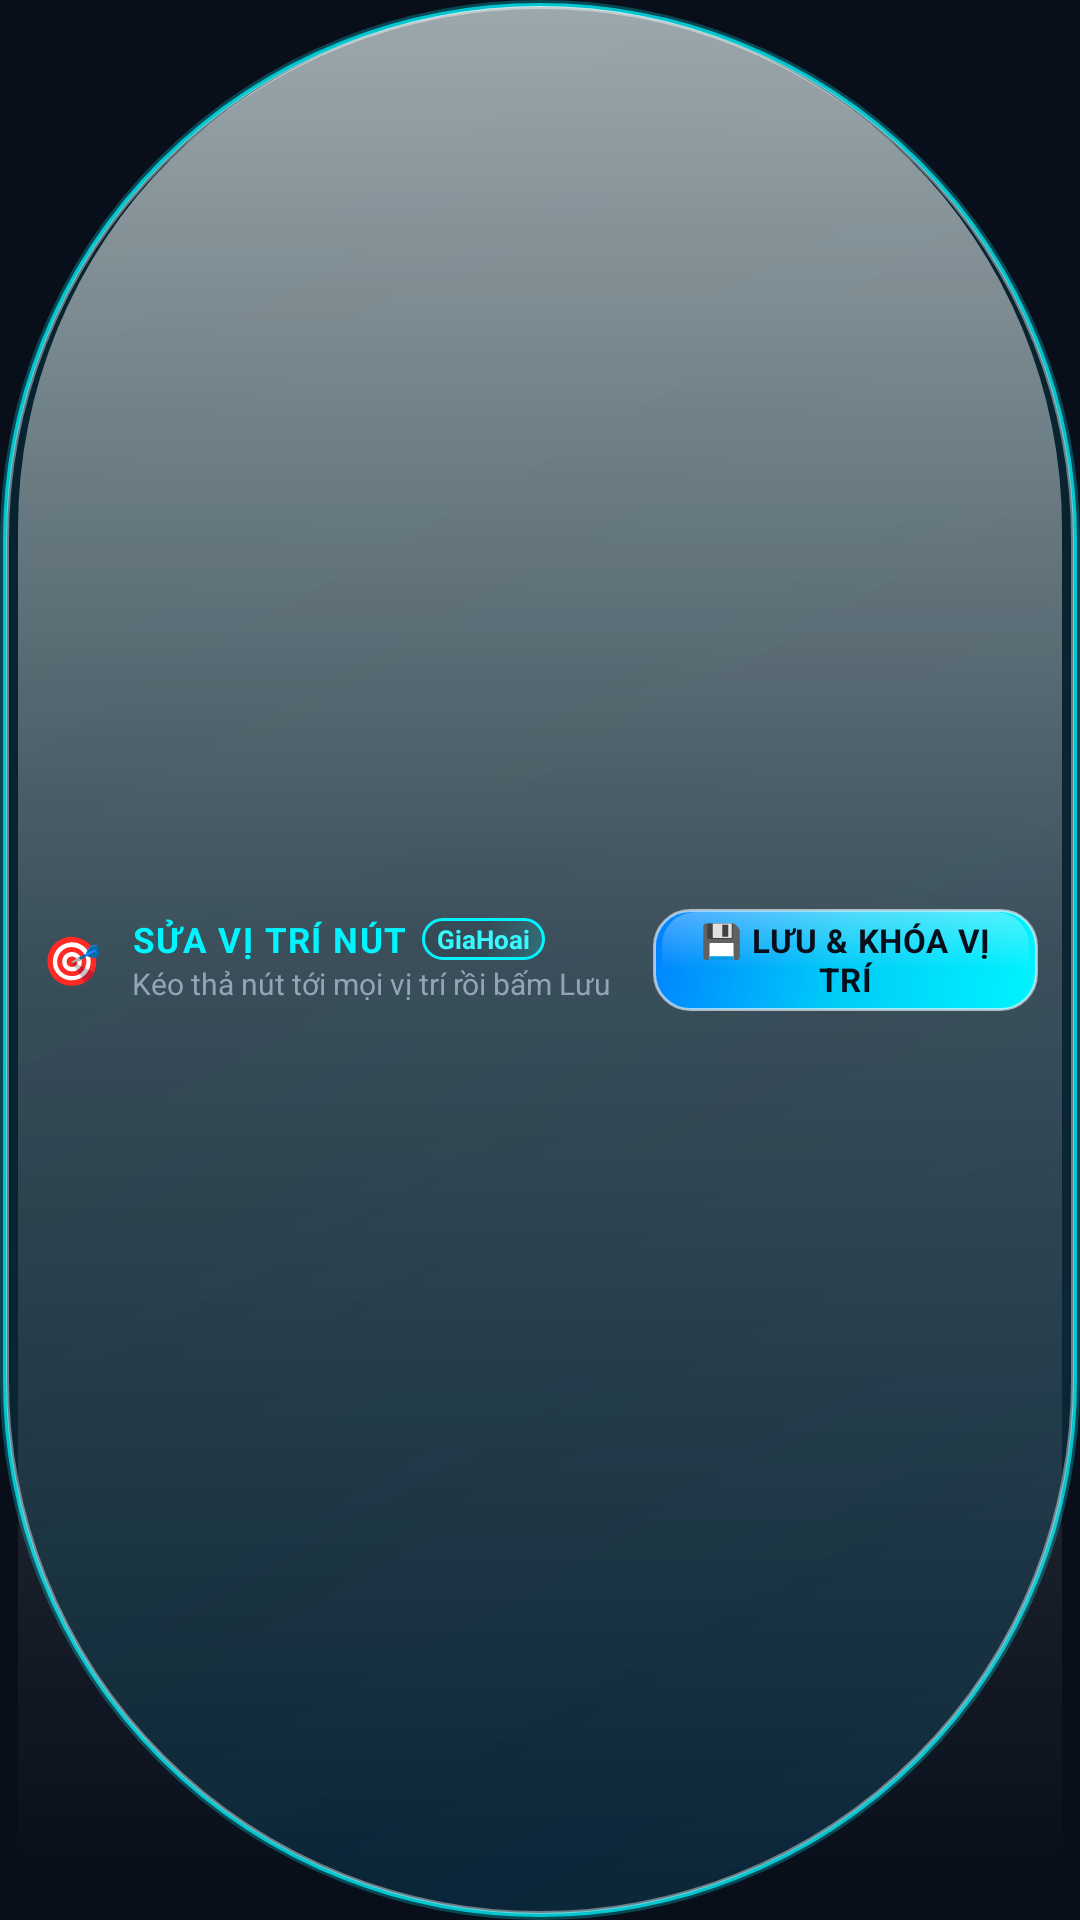

Reconstruct the res/layout file that produces this screen, plus the resources it refers to.
<!-- AndroidManifest.xml: application theme Theme.MacroGaming -->
<!-- res/layout/view_position_edit_pill.xml -->
<?xml version="1.0" encoding="utf-8"?>
<LinearLayout xmlns:android="http://schemas.android.com/apk/res/android"
    android:layout_width="wrap_content"
    android:layout_height="wrap_content"
    android:background="@drawable/bg_floating_pill"
    android:gravity="center_vertical"
    android:orientation="horizontal"
    android:paddingStart="14dp"
    android:paddingTop="8dp"
    android:paddingEnd="14dp"
    android:paddingBottom="8dp"
    android:elevation="20dp">

    <TextView
        android:layout_width="wrap_content"
        android:layout_height="wrap_content"
        android:text="🎯"
        android:textSize="16sp" />

    <LinearLayout
        android:layout_width="wrap_content"
        android:layout_height="wrap_content"
        android:layout_marginStart="10dp"
        android:layout_marginEnd="14dp"
        android:orientation="vertical">

        <LinearLayout
            android:layout_width="wrap_content"
            android:layout_height="wrap_content"
            android:gravity="center_vertical"
            android:orientation="horizontal">

            <TextView
                android:layout_width="wrap_content"
                android:layout_height="wrap_content"
                android:text="SỬA VỊ TRÍ NÚT"
                android:textColor="@color/cyan_neon"
                android:textSize="11.5sp"
                android:textStyle="bold"
                android:letterSpacing="0.04" />

            <TextView
                android:layout_width="wrap_content"
                android:layout_height="wrap_content"
                android:layout_marginStart="5dp"
                android:background="@drawable/bg_credit_badge"
                android:paddingStart="5dp"
                android:paddingEnd="5dp"
                android:paddingTop="1dp"
                android:paddingBottom="1dp"
                android:text="GiaHoai"
                android:textColor="@color/cre_giahoai_accent"
                android:textSize="8.5sp"
                android:textStyle="bold" />
        </LinearLayout>

        <TextView
            android:layout_width="wrap_content"
            android:layout_height="wrap_content"
            android:text="Kéo thả nút tới mọi vị trí rồi bấm Lưu"
            android:textColor="@color/text_secondary"
            android:textSize="10sp" />
    </LinearLayout>

    <TextView
        android:id="@+id/btnSaveAndLockPositions"
        android:layout_width="wrap_content"
        android:layout_height="34dp"
        android:background="@drawable/bg_turbo_btn_primary"
        android:gravity="center"
        android:paddingStart="14dp"
        android:paddingEnd="14dp"
        android:text="💾 LƯU &amp; KHÓA VỊ TRÍ"
        android:textColor="@color/bg_dark"
        android:textSize="11sp"
        android:textStyle="bold"
        android:letterSpacing="0.02" />

</LinearLayout>
<!-- resources referenced by this layout -->
<resources>
  <color name="bg_dark">#080E1A</color>
  <color name="cre_giahoai_accent">#38F9FF</color>
  <color name="cyan_neon">#00F5FF</color>
  <color name="text_secondary">#94A3B8</color>
  <!-- drawable bg_credit_badge (drawable) -->
  <?xml version="1.0" encoding="utf-8"?>
  <shape xmlns:android="http://schemas.android.com/apk/res/android"
      android:shape="rectangle">
      <corners android:radius="10dp" />
      <gradient
          android:angle="135"
          android:startColor="#3300F5FF"
          android:centerColor="#26122540"
          android:endColor="#1A071324"
          android:type="linear" />
      <stroke
          android:width="1dp"
          android:color="@color/cyan_neon" />
      <padding
          android:bottom="4dp"
          android:left="8dp"
          android:right="8dp"
          android:top="4dp" />
  </shape>
  <!-- drawable bg_turbo_btn_primary (drawable) -->
  <?xml version="1.0" encoding="utf-8"?>
  <layer-list xmlns:android="http://schemas.android.com/apk/res/android">
      
      <item>
          <shape android:shape="rectangle">
              <corners android:radius="12dp" />
              <gradient
                  android:angle="135"
                  android:startColor="#00F5FF"
                  android:centerColor="#00CCF8"
                  android:endColor="#0080FF"
                  android:type="linear" />
              <stroke
                  android:width="1dp"
                  android:color="#99FFFFFF" />
          </shape>
      </item>
  
      <item
          android:top="1dp"
          android:left="3dp"
          android:right="3dp"
          android:bottom="14dp">
          <shape android:shape="rectangle">
              <corners
                  android:topLeftRadius="11dp"
                  android:topRightRadius="11dp"
                  android:bottomLeftRadius="3dp"
                  android:bottomRightRadius="3dp" />
              <gradient
                  android:angle="270"
                  android:startColor="#50FFFFFF"
                  android:endColor="#00FFFFFF"
                  android:type="linear" />
          </shape>
      </item>
  </layer-list>
  <style name="Theme.MacroGaming" parent="Theme.Material3.Dark.NoActionBar">
          <item name="colorPrimary">@color/cyan_neon</item>
          <item name="colorOnPrimary">@color/bg_dark</item>
          <item name="colorSecondary">@color/purple_accent</item>
          <item name="android:windowBackground">@color/bg_dark</item>
          <item name="android:statusBarColor">@color/bg_dark</item>
          <item name="android:navigationBarColor">@color/bg_dark</item>
          <item name="android:windowLightStatusBar">false</item>
          <item name="android:windowLightNavigationBar">false</item>
      </style>
  <color name="purple_accent">#A855F7</color>
</resources>
